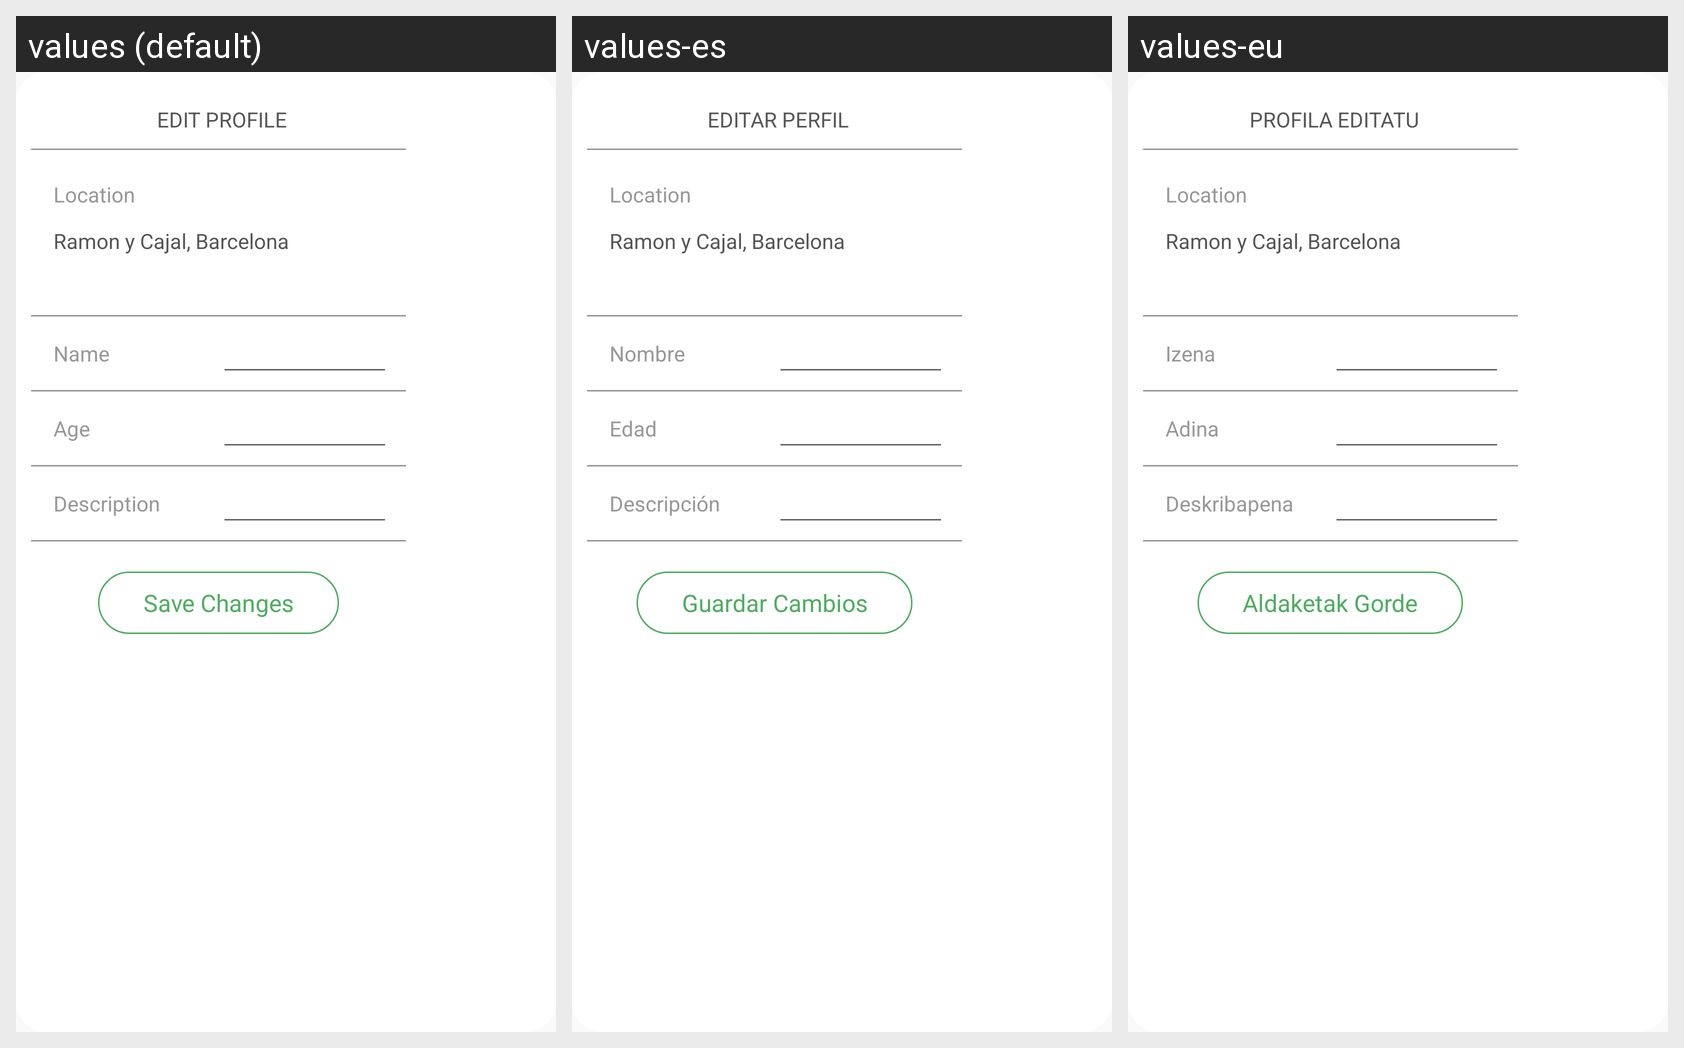

Strings drawn on this Android screen and how each of the app's shown locales translates them:
Android screen res/layout/edit_profile_dialog.xml rendered under 3 locales, left to right: values (default), values-es, values-eu. Device: Nexus 5 (rendered at 1080×1920; each locale shown at half size, 540×960, under a caption strip naming it); theme AppTheme.
Strings drawn on this screen, with the default value and each locale's value (text and hints the layout hard-codes, and strings that could not be matched under every locale, appear in the picture but are not listed):

edit_profile_text
  values: EDIT PROFILE
  values-es: EDITAR PERFIL
  values-eu: PROFILA EDITATU

name_text
  values: Name
  values-es: Nombre
  values-eu: Izena

age_text
  values: Age
  values-es: Edad
  values-eu: Adina

description_text
  values: Description
  values-es: Descripción
  values-eu: Deskribapena

save_changes
  values: Save Changes
  values-es: Guardar Cambios
  values-eu: Aldaketak Gorde
